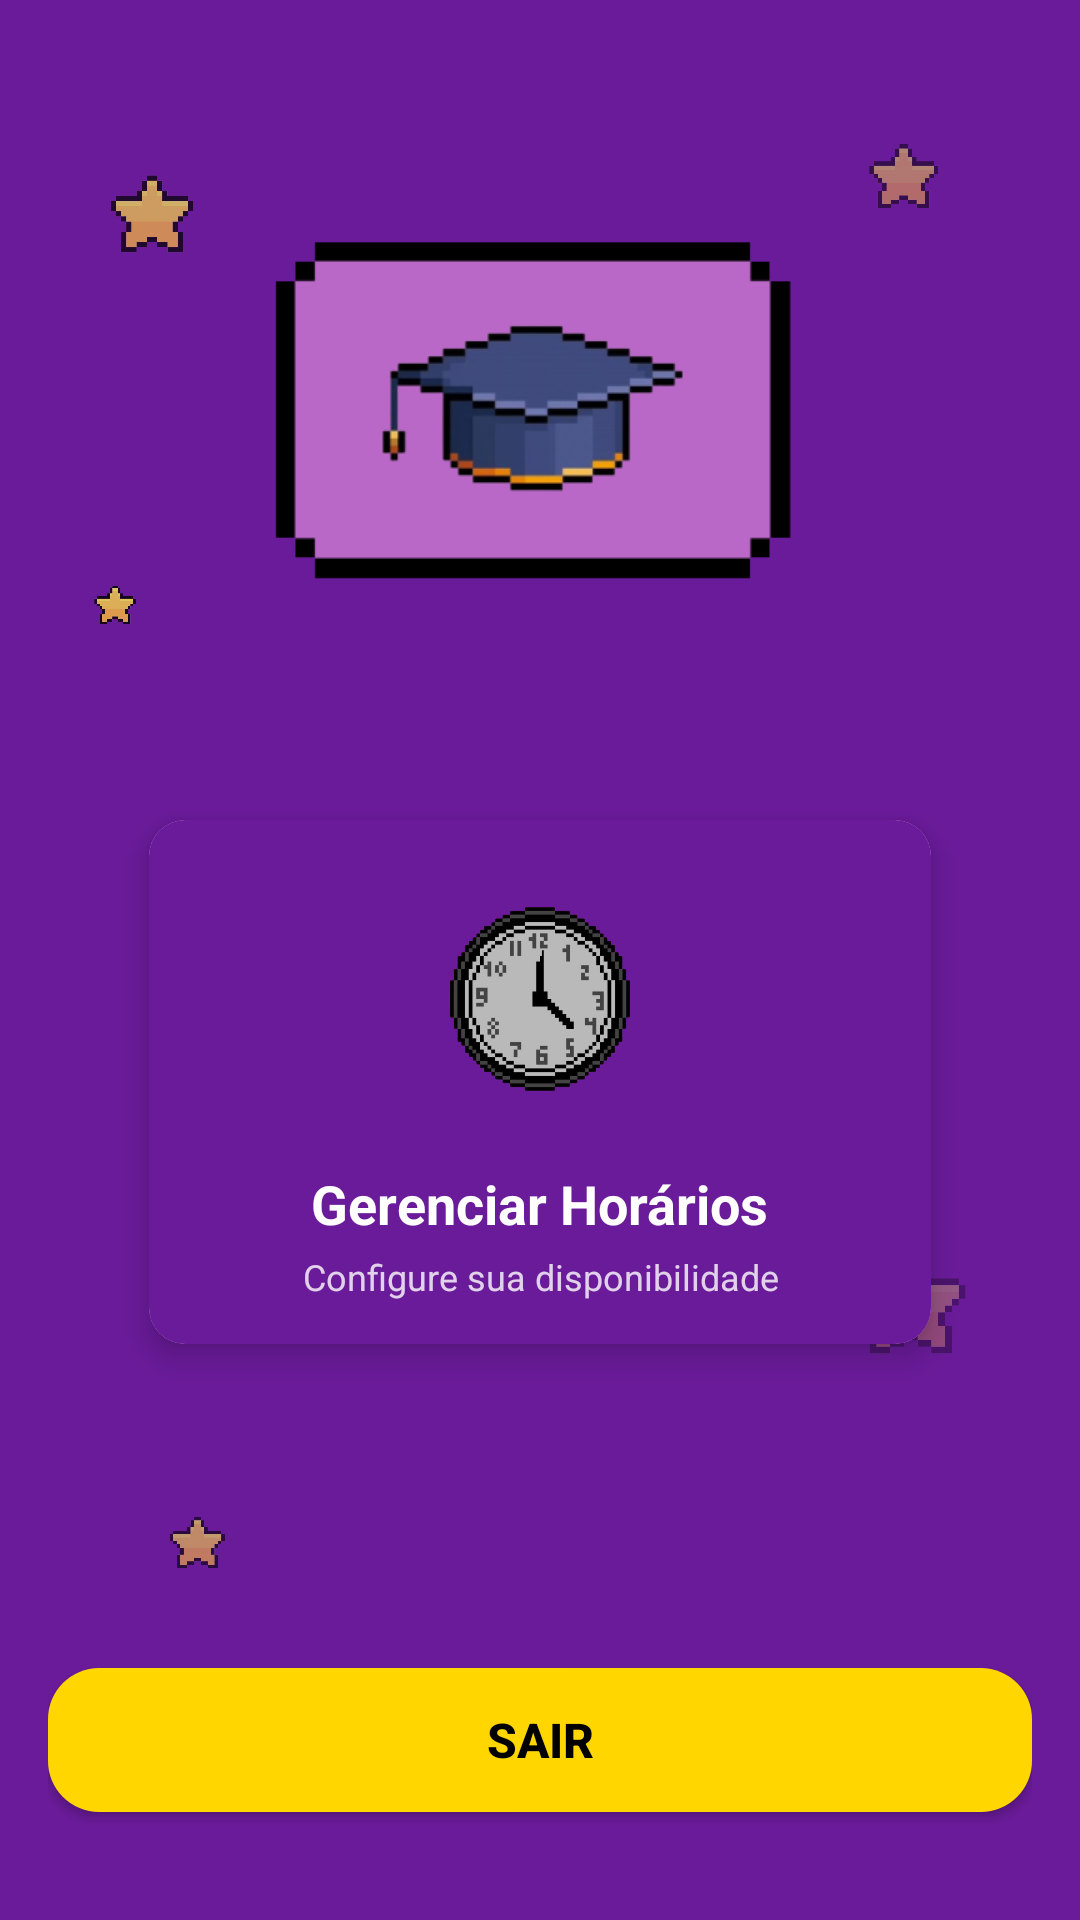

The Android layout XML behind this screen, and the referenced resources:
<!-- AndroidManifest.xml: application theme Theme.Appgerenciamentoaulas -->
<!-- res/layout/activity_professor.xml -->
<?xml version="1.0" encoding="utf-8"?>
<androidx.constraintlayout.widget.ConstraintLayout xmlns:android="http://schemas.android.com/apk/res/android"
    xmlns:app="http://schemas.android.com/apk/res-auto"
    xmlns:tools="http://schemas.android.com/tools"
    android:id="@+id/layoutProfessor"
    android:layout_width="match_parent"
    android:layout_height="match_parent"
    android:background="#6A1B9A"
    android:padding="16dp">

    <ImageView
        android:layout_width="30dp"
        android:layout_height="30dp"
        android:contentDescription="@string/starpng"
        android:src="@drawable/star"
        android:alpha="0.7"
        app:layout_constraintStart_toStartOf="parent"
        app:layout_constraintTop_toTopOf="parent"
        android:layout_marginStart="20dp"
        android:layout_marginTop="40dp"/>

    <ImageView
        android:layout_width="25dp"
        android:layout_height="25dp"
        android:contentDescription="@string/starpng2"
        android:src="@drawable/star"
        android:alpha="0.5"
        app:layout_constraintEnd_toEndOf="parent"
        app:layout_constraintTop_toTopOf="parent"
        android:layout_marginEnd="30dp"
        android:layout_marginTop="30dp"/>

    <ImageView
        android:layout_width="20dp"
        android:layout_height="20dp"
        android:contentDescription="@string/starpng3"
        android:src="@drawable/star"
        android:alpha="0.6"
        app:layout_constraintStart_toStartOf="parent"
        app:layout_constraintBottom_toBottomOf="parent"
        android:layout_marginStart="40dp"
        android:layout_marginBottom="100dp"/>

    <ImageView
        android:layout_width="35dp"
        android:layout_height="35dp"
        android:layout_marginEnd="328dp"
        android:layout_marginBottom="176dp"
        android:alpha="0.4"
        android:contentDescription="@string/starpng4"
        android:src="@drawable/star"
        app:layout_constraintBottom_toBottomOf="parent"
        app:layout_constraintEnd_toEndOf="parent" />

    <ImageView
        android:layout_width="15dp"
        android:layout_height="15dp"
        android:contentDescription="@string/starpng5"
        android:src="@drawable/star"
        android:alpha="0.8"
        app:layout_constraintStart_toStartOf="parent"
        app:layout_constraintTop_toTopOf="parent"
        app:layout_constraintBottom_toBottomOf="parent"
        app:layout_constraintVertical_bias="0.3"
        android:layout_marginStart="15dp"/>

    <ImageView
        android:layout_width="40dp"
        android:layout_height="40dp"
        android:contentDescription="@string/starpng6"
        android:src="@drawable/star"
        android:alpha="0.3"
        app:layout_constraintEnd_toEndOf="parent"
        app:layout_constraintTop_toTopOf="parent"
        app:layout_constraintBottom_toBottomOf="parent"
        app:layout_constraintVertical_bias="0.7"
        android:layout_marginEnd="20dp"/>

    <ImageView
        android:id="@+id/tvProfessorTitulo"
        android:layout_width="192dp"
        android:layout_height="139dp"
        android:layout_marginTop="50dp"
        android:contentDescription="@string/logo_do_professor"
        android:elevation="4dp"
        android:scaleType="fitCenter"
        android:src="@drawable/professor_logo"
        app:layout_constraintEnd_toEndOf="parent"
        app:layout_constraintStart_toStartOf="parent"
        app:layout_constraintTop_toTopOf="parent" />

    <LinearLayout
        android:layout_width="wrap_content"
        android:layout_height="wrap_content"
        android:orientation="vertical"
        android:gravity="center"
        app:layout_constraintBottom_toBottomOf="parent"
        app:layout_constraintEnd_toEndOf="parent"
        app:layout_constraintStart_toStartOf="parent"
        app:layout_constraintTop_toBottomOf="@id/tvProfessorTitulo"
        app:layout_constraintVertical_bias="0.4">

        <androidx.cardview.widget.CardView
            android:id="@+id/cdListarAgendamentos"
            android:layout_width="280dp"
            android:layout_height="200dp"
            android:stateListAnimator="@animator/card_hover"
            android:foreground="?attr/selectableItemBackgroundBorderless"
            android:clickable="true"
            android:focusable="true"
            android:layout_marginBottom="80dp"
            app:cardCornerRadius="12dp"
            app:cardElevation="6dp"
            app:cardUseCompatPadding="true">

            <LinearLayout
                android:layout_width="match_parent"
                android:layout_height="200dp"
                android:background="#6A1B9A"
                android:gravity="center"
                android:orientation="vertical"
                android:padding="16dp">

                <ImageView
                    android:layout_width="80dp"
                    android:layout_height="80dp"
                    android:layout_marginBottom="16dp"
                    android:contentDescription="@string/cone_de_agendamentos"
                    android:scaleType="fitCenter"
                    android:src="@drawable/clock" />

                <TextView
                    android:layout_width="wrap_content"
                    android:layout_height="wrap_content"
                    android:text="@string/gerenciar_hor_rios"
                    android:textAlignment="center"
                    android:textColor="@color/white"
                    android:textSize="18sp"
                    android:textStyle="bold" />

                <TextView
                    android:layout_width="wrap_content"
                    android:layout_height="wrap_content"
                    android:layout_marginTop="4dp"
                    android:layout_marginBottom="20dp"
                    android:alpha="0.8"
                    android:text="@string/configure_sua_disponibilidade"
                    android:textAlignment="center"
                    android:textColor="@color/white"
                    android:textSize="12sp" />
            </LinearLayout>
        </androidx.cardview.widget.CardView>

    </LinearLayout>

    <Button
        android:id="@+id/btnSairProfessor"
        android:layout_width="match_parent"
        android:layout_height="48dp"
        android:text="@string/sair"
        android:textColor="@color/black"
        android:textSize="16sp"
        android:background="@drawable/rounded_edittextyellow"
        android:textStyle="bold"
        app:layout_constraintBottom_toBottomOf="parent"
        app:layout_constraintEnd_toEndOf="parent"
        app:layout_constraintStart_toStartOf="parent"
        android:layout_marginBottom="20dp" />

</androidx.constraintlayout.widget.ConstraintLayout>
<!-- resources referenced by this layout -->
<resources>
  <color name="black">#FF000000</color>
  <color name="white">#FFFFFFFF</color>
  <!-- drawable clock: png bitmap (drawable, 96110 bytes) -->
  <!-- drawable professor_logo: png bitmap (drawable, 25534 bytes) -->
  <!-- drawable rounded_edittextyellow (drawable) -->
  <?xml version="1.0" encoding="utf-8"?>
  <shape xmlns:android="http://schemas.android.com/apk/res/android"
      android:shape="rectangle">
      <solid android:color="@color/btnBg"/>
      <corners android:radius="17dp"/>
  </shape>
  <!-- drawable star: png bitmap (drawable, 87642 bytes) -->
  <string name="cone_de_agendamentos">Ícone de agendamentos</string>
  <string name="configure_sua_disponibilidade">Configure sua disponibilidade</string>
  <string name="gerenciar_hor_rios">Gerenciar Horários</string>
  <string name="logo_do_professor">Logo do Professor</string>
  <string name="sair">Sair</string>
  <string name="starpng">starpng</string>
  <string name="starpng2">TODO</string>
  <string name="starpng3">starpng3</string>
  <string name="starpng4">starpng4</string>
  <string name="starpng5">starpng5</string>
  <string name="starpng6">starpng6</string>
  <style name="Theme.Appgerenciamentoaulas" parent="Theme.AppCompat.DayNight.NoActionBar" />
  <color name="btnBg">#FFD600</color>
</resources>
